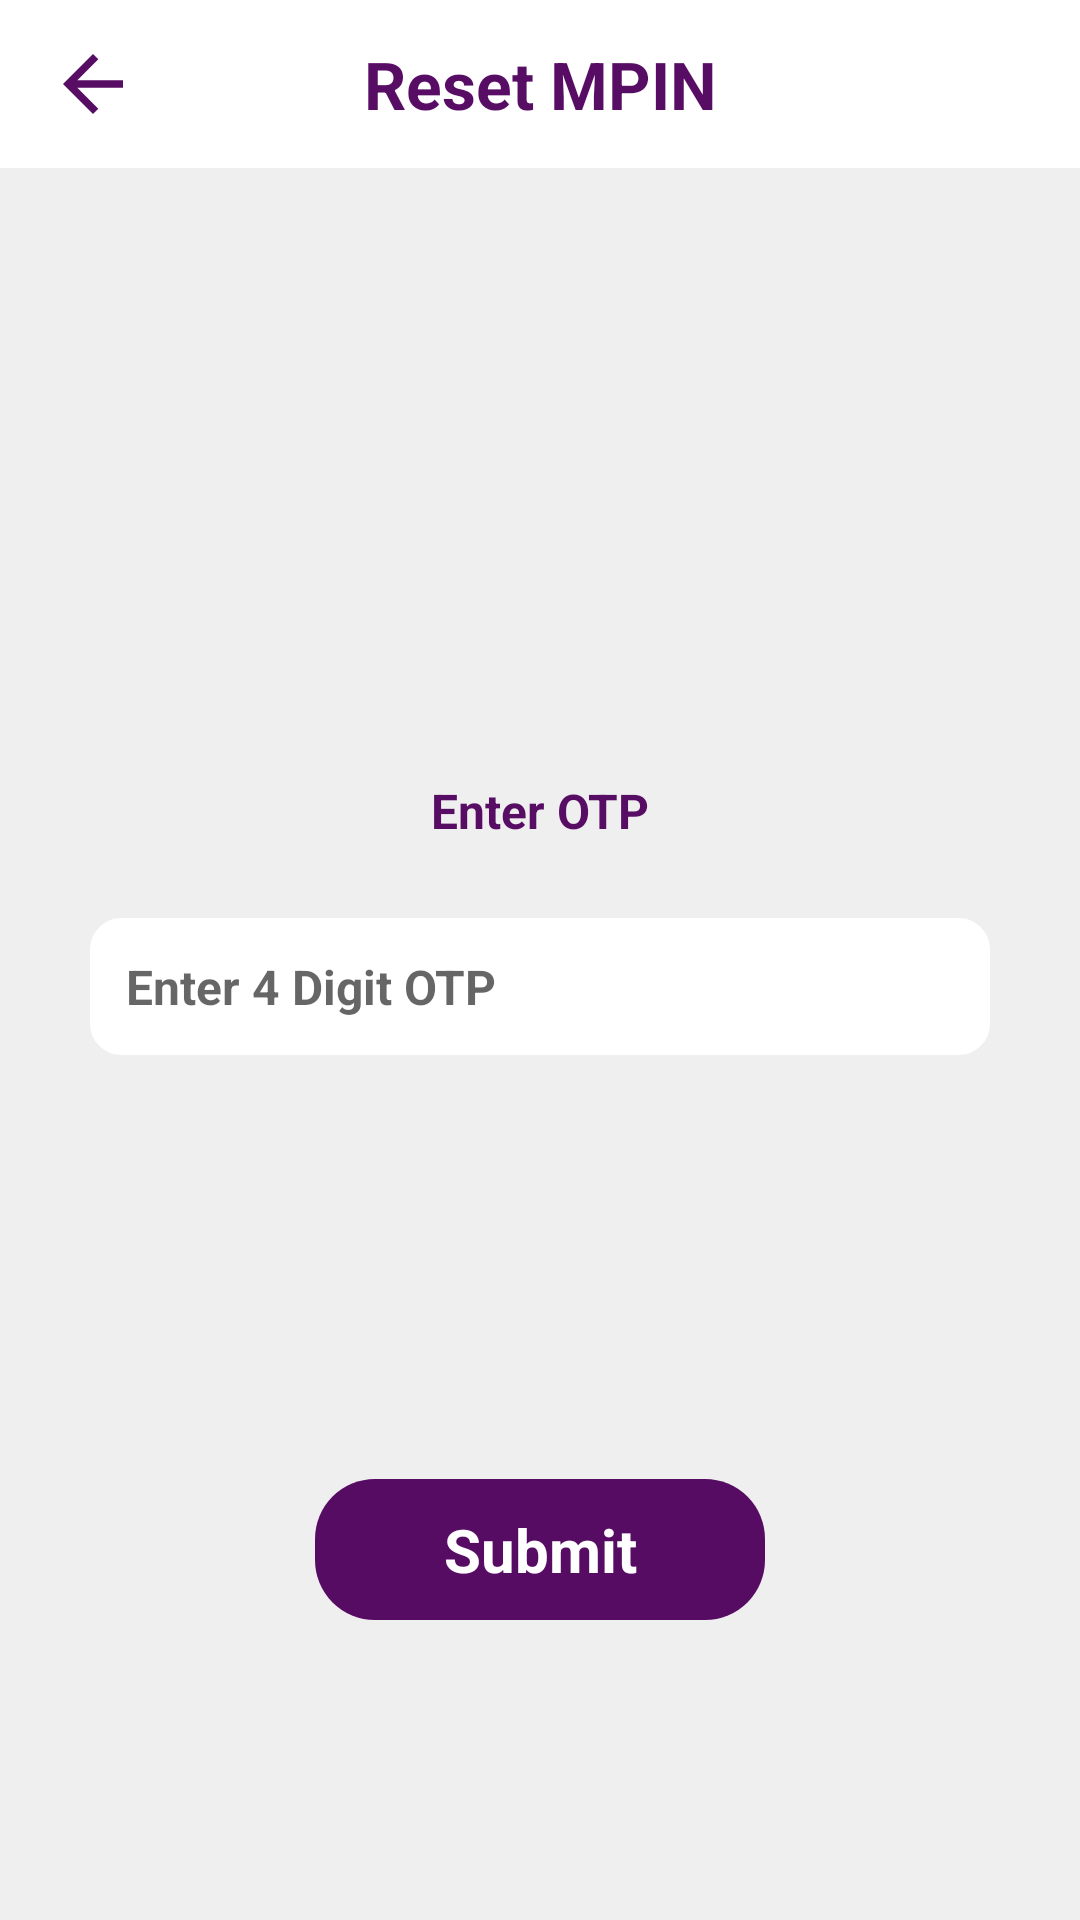

Write the Android layout XML for this screen, with the resource values it uses.
<!-- AndroidManifest.xml: application theme AppTheme -->
<!-- res/layout/activity_otp.xml -->
<?xml version="1.0" encoding="utf-8"?>
<androidx.constraintlayout.widget.ConstraintLayout xmlns:android="http://schemas.android.com/apk/res/android"
    xmlns:app="http://schemas.android.com/apk/res-auto"
    xmlns:tools="http://schemas.android.com/tools"
    android:layout_width="match_parent"
    android:layout_height="match_parent"
    android:background="@color/background_color"
    tools:context=".OtpActivity">

    <androidx.appcompat.widget.Toolbar
        android:id="@+id/loginUPToolbar"
        app:layout_constraintStart_toStartOf="parent"
        app:layout_constraintTop_toTopOf="parent"
        app:layout_constraintEnd_toEndOf="parent"
        android:background="@color/white"
        android:layout_width="match_parent"
        android:layout_height="wrap_content">

        <ImageView
            android:id="@+id/ivBack"
            android:layout_width="wrap_content"
            android:layout_height="wrap_content"
            android:layout_gravity="start"
            android:src="@drawable/ic_back"/>

        <TextView
            android:layout_width="wrap_content"
            android:layout_height="wrap_content"
            android:layout_gravity="center"
            android:text="Reset MPIN"
            android:textStyle="bold"
            android:textColor="@color/purple"
            android:textSize="22sp"/>

    </androidx.appcompat.widget.Toolbar>

    <TextView
        android:id="@+id/tvEnterOtp"
        android:layout_width="wrap_content"
        android:layout_height="wrap_content"
        app:layout_constraintStart_toStartOf="parent"
        app:layout_constraintEnd_toEndOf="parent"
        app:layout_constraintTop_toTopOf="parent"
        app:layout_constraintBottom_toBottomOf="parent"
        android:text="Enter OTP"
        android:layout_marginBottom="100dp"
        android:textColor="@color/purple"
        android:textSize="16sp"
        android:textStyle="bold"/>

    <EditText
        android:id="@+id/etEnterOtp"
        android:layout_width="match_parent"
        android:layout_height="wrap_content"
        app:layout_constraintTop_toBottomOf="@id/tvEnterOtp"
        app:layout_constraintStart_toStartOf="parent"
        app:layout_constraintEnd_toEndOf="parent"
        android:layout_marginTop="25dp"
        android:textStyle="bold"
        android:maxLength="4"
        android:textSize="16sp"
        android:hint="Enter 4 Digit OTP"
        android:padding="12dp"
        android:textColor="@color/black"
        android:backgroundTint="@color/white"
        android:layout_marginHorizontal="30dp"
        android:inputType="number"
        android:background="@drawable/background_box"/>





























































    <TextView
        android:id="@+id/btnOtpSubmit"
        android:layout_width="150dp"
        android:layout_height="wrap_content"
        app:layout_constraintStart_toStartOf="parent"
        app:layout_constraintBottom_toBottomOf="parent"
        android:text="Submit"
        android:textSize="20sp"
        android:textStyle="bold"
        android:textColor="@color/white"
        android:padding="10dp"
        android:gravity="center"
        android:layout_marginBottom="100dp"
        android:background="@drawable/rounded_button"
        app:layout_constraintEnd_toEndOf="parent"/>

</androidx.constraintlayout.widget.ConstraintLayout>
<!-- resources referenced by this layout -->
<resources>
  <color name="background_color">#80E1DFDF</color>
  <color name="black">#FF000000</color>
  <color name="purple">#F8530660</color>
  <color name="white">#FFFFFFFF</color>
  <!-- drawable background_box (drawable) -->
  <shape xmlns:android="http://schemas.android.com/apk/res/android">
      <solid android:color="@android:color/white" />
      <stroke
          android:width="1dp"
          android:color="#959292" /> 
      <corners android:radius="10dp" /> 
  </shape>
  <!-- drawable ic_back (drawable) -->
  <vector android:autoMirrored="true" android:height="30dp"
      android:tint="@color/purple" android:viewportHeight="24"
      android:viewportWidth="24" android:width="30dp" xmlns:android="http://schemas.android.com/apk/res/android">
      <path android:fillColor="@android:color/white" android:pathData="M20,11H7.83l5.59,-5.59L12,4l-8,8 8,8 1.41,-1.41L7.83,13H20v-2z"/>
  </vector>
  <!-- drawable rounded_button (drawable) -->
  <shape xmlns:android="http://schemas.android.com/apk/res/android">
      <solid android:color="@color/purple" /> 
      <corners android:radius="20dp" /> 
  </shape>
  <style name="AppTheme" parent="Theme.MaterialComponents.Light.NoActionBar">
          <item name="colorPrimary">@color/purple</item> 
          <item name="colorPrimaryDark">@color/purple</item> 
          
      </style>
</resources>
